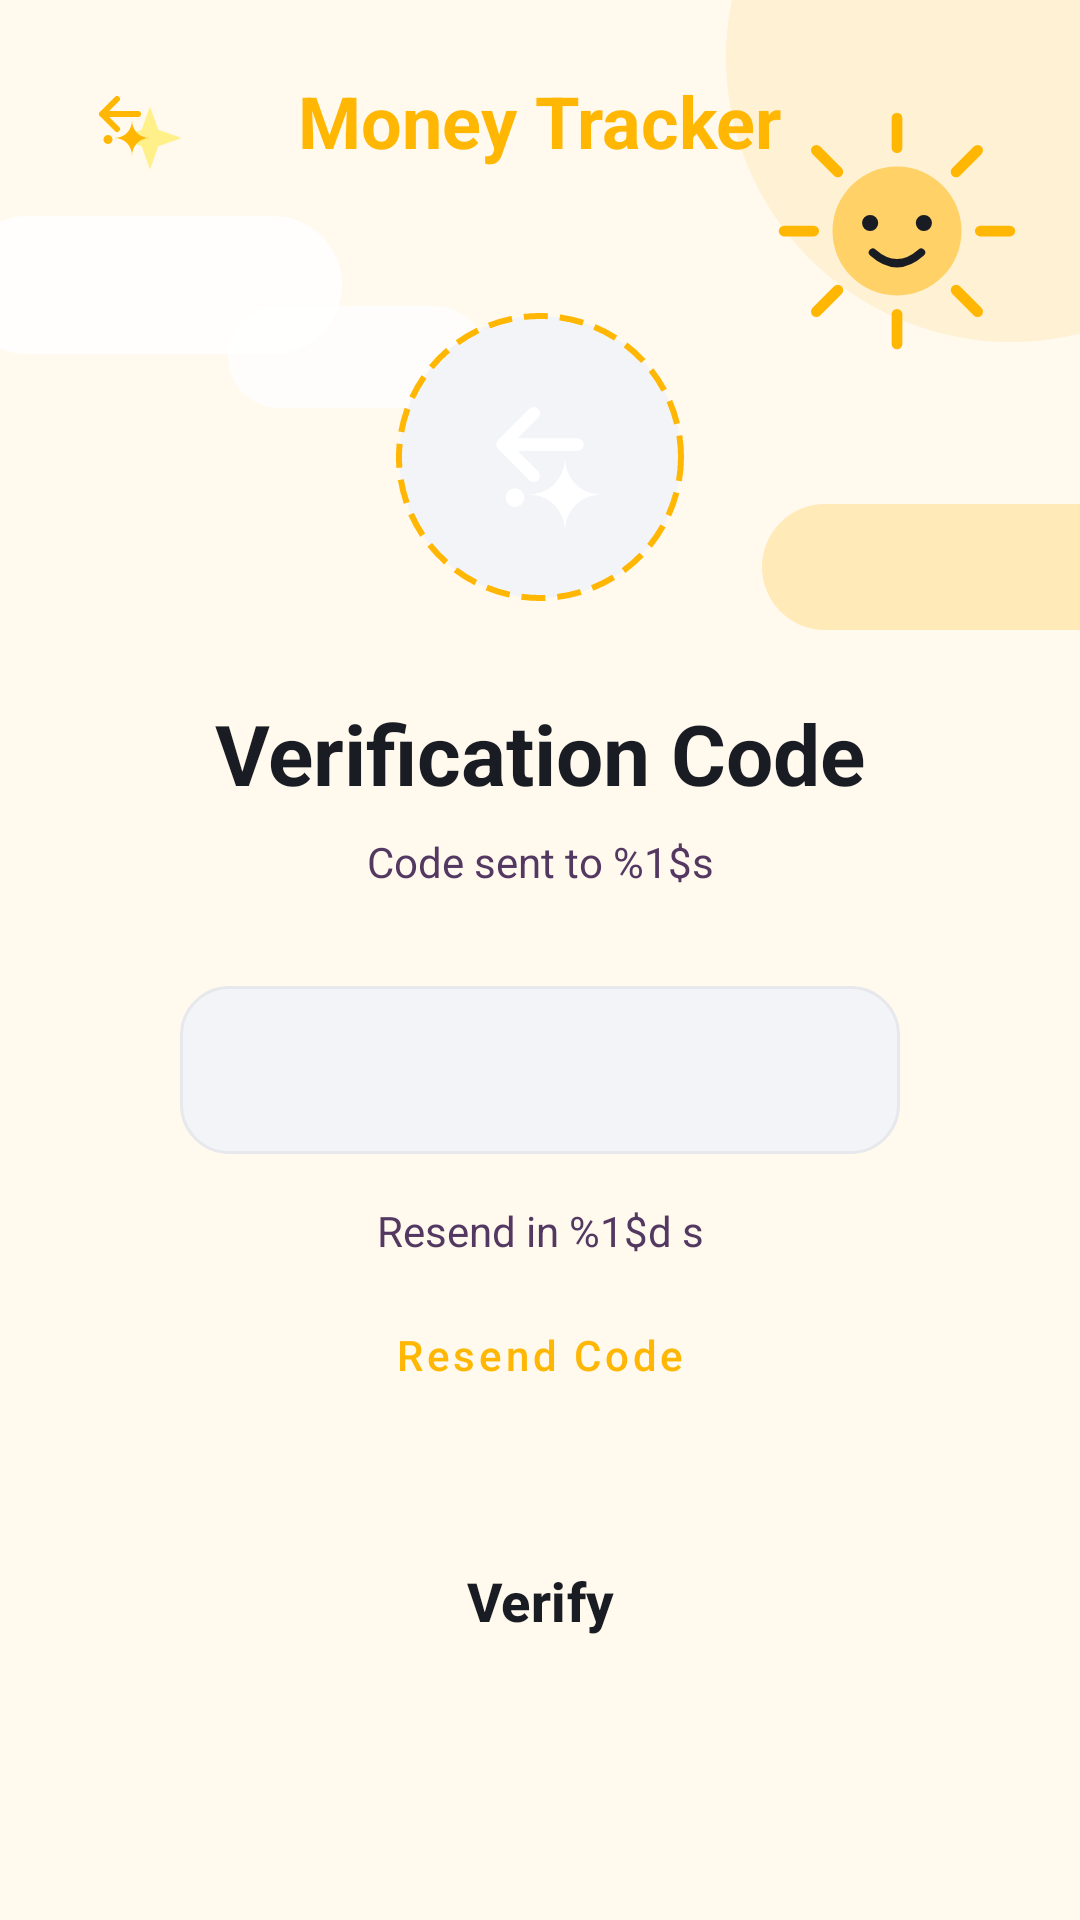

Write the Android layout XML for this screen, with the resource values it uses.
<!-- AndroidManifest.xml: application theme Theme.MoneyTracker -->
<!-- res/layout/fragment_otp_verification.xml -->
<?xml version="1.0" encoding="utf-8"?>
<androidx.constraintlayout.widget.ConstraintLayout xmlns:android="http://schemas.android.com/apk/res/android"
    xmlns:app="http://schemas.android.com/apk/res-auto"
    android:layout_width="match_parent"
    android:layout_height="match_parent"
    android:background="@drawable/bg_screen_background">

    <ImageButton
        android:id="@+id/btnBack"
        android:layout_width="48dp"
        android:layout_height="48dp"
        android:layout_marginStart="16dp"
        android:layout_marginTop="16dp"
        android:background="?attr/selectableItemBackgroundBorderless"
        android:contentDescription="@string/export_back"
        app:layout_constraintStart_toStartOf="parent"
        app:layout_constraintTop_toTopOf="parent"
        app:srcCompat="@drawable/ic_arrow_back"
        app:tint="@color/primary_color" />

    <TextView
        android:id="@+id/tvAppTitle"
        android:layout_width="wrap_content"
        android:layout_height="wrap_content"
        android:text="@string/money_tracker"
        android:textColor="@color/primary_color"
        android:textSize="24sp"
        android:textStyle="bold"
        app:layout_constraintBottom_toBottomOf="@+id/btnBack"
        app:layout_constraintEnd_toEndOf="parent"
        app:layout_constraintStart_toStartOf="parent"
        app:layout_constraintTop_toTopOf="@+id/btnBack" />

    <View
        android:id="@+id/iconBackground"
        android:layout_width="96dp"
        android:layout_height="96dp"
        android:layout_marginTop="48dp"
        android:background="@drawable/circle_dashed_bg"
        app:layout_constraintEnd_toEndOf="parent"
        app:layout_constraintStart_toStartOf="parent"
        app:layout_constraintTop_toBottomOf="@+id/tvAppTitle" />

    <ImageView
        android:layout_width="50dp"
        android:layout_height="50dp"
        android:contentDescription="@null"
        android:src="@drawable/ic_arrow_back"
        app:layout_constraintBottom_toBottomOf="@+id/iconBackground"
        app:layout_constraintEnd_toEndOf="@+id/iconBackground"
        app:layout_constraintStart_toStartOf="@+id/iconBackground"
        app:layout_constraintTop_toTopOf="@+id/iconBackground" />

    <TextView
        android:id="@+id/tvHeader"
        android:layout_width="wrap_content"
        android:layout_height="wrap_content"
        android:layout_marginTop="32dp"
        android:gravity="center"
        android:text="@string/otp_title"
        android:textColor="@color/text_primary"
        android:textSize="28sp"
        android:textStyle="bold"
        app:layout_constraintEnd_toEndOf="parent"
        app:layout_constraintStart_toStartOf="parent"
        app:layout_constraintTop_toBottomOf="@+id/iconBackground" />

    <TextView
        android:id="@+id/tvSubtitle"
        android:layout_width="wrap_content"
        android:layout_height="wrap_content"
        android:layout_marginTop="8dp"
        android:gravity="center"
        android:text="@string/otp_subtitle"
        android:textColor="@color/text_secondary"
        android:textSize="14sp"
        app:layout_constraintEnd_toEndOf="parent"
        app:layout_constraintStart_toStartOf="parent"
        app:layout_constraintTop_toBottomOf="@+id/tvHeader" />

    <EditText
        android:id="@+id/pinViewOtp"
        android:layout_width="240dp"
        android:layout_height="56dp"
        android:layout_marginTop="32dp"
        android:background="@drawable/bg_input_field"
        android:cursorVisible="true"
        android:focusable="true"
        android:focusableInTouchMode="true"
        android:gravity="center"
        android:inputType="number"
        android:maxLength="6"
        android:paddingHorizontal="16dp"
        android:textColor="@color/text_primary"
        android:textColorHint="@color/text_secondary"
        android:textSize="20sp"
        android:textStyle="bold"
        app:layout_constraintEnd_toEndOf="parent"
        app:layout_constraintStart_toStartOf="parent"
        app:layout_constraintTop_toBottomOf="@+id/tvSubtitle"
        android:importantForAutofill="no"/>

    <TextView
        android:id="@+id/tvCountdown"
        android:layout_width="wrap_content"
        android:layout_height="wrap_content"
        android:layout_marginTop="16dp"
        android:gravity="center"
        android:text="@string/resend_countdown"
        android:textColor="@color/text_secondary"
        android:textSize="14sp"
        app:layout_constraintEnd_toEndOf="parent"
        app:layout_constraintStart_toStartOf="parent"
        app:layout_constraintTop_toBottomOf="@+id/pinViewOtp" />

    <Button
        android:id="@+id/btnResend"
        style="@style/Widget.MaterialComponents.Button.TextButton"
        android:layout_width="wrap_content"
        android:layout_height="wrap_content"
        android:layout_marginTop="8dp"
        android:text="@string/btn_resend"
        android:textAllCaps="false"
        android:textColor="@color/primary_color"
        app:layout_constraintEnd_toEndOf="parent"
        app:layout_constraintStart_toStartOf="parent"
        app:layout_constraintTop_toBottomOf="@+id/tvCountdown" />

    <Button
        android:id="@+id/btnVerify"
        style="@style/AppButtonStyle"
        android:layout_height="56dp"
        app:layout_constraintStart_toStartOf="parent"
        app:layout_constraintEnd_toEndOf="parent"
        android:layout_marginHorizontal="20dp"
        android:layout_marginTop="30dp"
        android:backgroundTint="@color/primary_color"
        android:text="@string/btn_verify"
        android:textAllCaps="false"
        android:textColor="@color/text_primary"
        android:textSize="18sp"
        android:textStyle="bold"
        app:cornerRadius="16dp"
        app:icon="@drawable/ic_arrow_right"
        app:iconGravity="textEnd"
        app:iconTint="@color/text_primary"
        app:layout_constraintTop_toBottomOf="@+id/btnResend" />

    <ProgressBar
        android:id="@+id/progressBar"
        android:layout_width="32dp"
        android:layout_height="32dp"
        android:layout_marginTop="16dp"
        android:visibility="gone"
        app:layout_constraintEnd_toEndOf="parent"
        app:layout_constraintStart_toStartOf="parent"
        app:layout_constraintTop_toBottomOf="@+id/btnVerify" />

</androidx.constraintlayout.widget.ConstraintLayout>
<!-- resources referenced by this layout -->
<resources>
  <color name="primary_color">#FFB703</color>
  <color name="text_primary">#1A1C23</color>
  <color name="text_secondary">#533861</color>
  <!-- drawable bg_input_field (drawable) -->
  <?xml version="1.0" encoding="utf-8"?>
  <shape xmlns:android="http://schemas.android.com/apk/res/android">
      <solid android:color="@color/input_background" />
      <corners android:radius="16dp" />
      <stroke android:width="1dp" android:color="@color/input_stroke" />
  </shape>
  <!-- drawable circle_dashed_bg (drawable) -->
  <?xml version="1.0" encoding="utf-8"?>
  <shape xmlns:android="http://schemas.android.com/apk/res/android"
      android:shape="oval">
      <solid android:color="@color/surface_variant" />
      <stroke
          android:width="2dp"
          android:color="@color/primary_color"
          android:dashWidth="8dp"
          android:dashGap="4dp" />
  </shape>
  <!-- drawable ic_arrow_right (drawable) -->
  <vector xmlns:android="http://schemas.android.com/apk/res/android"
      android:width="24dp"
      android:height="24dp"
      android:viewportWidth="960"
      android:viewportHeight="960">
    <path
        android:pathData="m560,720 l-56,-58 142,-142L160,520v-80h486L504,298l56,-58 240,240 -240,240Z"
        android:fillColor="@color/text_primary"/>
  </vector>
  <string name="btn_resend">Resend Code</string>
  <string name="btn_verify">Verify</string>
  <string name="export_back">&lt;</string>
  <string name="money_tracker">Money Tracker</string>
  <string name="otp_subtitle">Code sent to %1$s</string>
  <string name="otp_title">Verification Code</string>
  <string name="resend_countdown">Resend in %1$d s</string>
  <style name="AppButtonStyle" parent="Widget.Material3.Button">
          <item name="android:layout_width">match_parent</item>
          <item name="android:maxWidth">488dp</item>
          <item name="android:layout_gravity">center_horizontal</item>
      </style>
  <style name="Theme.MoneyTracker" parent="Base.Theme.MoneyTracker" />
  <color name="input_background">#F2F4F7</color>
  <color name="input_stroke">#E6E8EC</color>
  <color name="screen_background">#FFF9EE</color>
  <!-- drawable deco_star (drawable) -->
  <?xml version="1.0" encoding="utf-8"?>
  <vector xmlns:android="http://schemas.android.com/apk/res/android"
      android:width="32dp"
      android:height="32dp"
      android:viewportWidth="32"
      android:viewportHeight="32">
      <path
          android:fillColor="@color/illustration_star"
          android:pathData="M16,2L19.7,12.3L30,16L19.7,19.7L16,30L12.3,19.7L2,16L12.3,12.3Z" />
  </vector>
  <color name="surface_variant">#F2F4F7</color>
  <color name="primary_variant">#FFB703</color>
  <color name="illustration_sun">#FFD166</color>
  <color name="illustration_star">#FFF08A</color>
  <style name="Widget.App.BottomNavigationView" parent="Widget.Material3.BottomNavigationView">
          <item name="materialThemeOverlay">@style/ThemeOverlay.App.BottomNavigationView</item>
          <item name="indicatorColor">@color/icon_circle</item>
          <item name="itemActiveIndicatorStyle">@style/App.ActiveIndicator.Square</item>
      </style>
  <style name="ThemeOverlay.App.BottomNavigationView" parent="">
          <item name="colorPrimary">@color/text_primary</item>
          <item name="colorOnSurfaceVariant">@color/text_secondary</item>
      </style>
  <color name="icon_circle">#FFE8B0</color>
  <style name="App.ActiveIndicator.Square" parent="Widget.Material3.BottomNavigationView.ActiveIndicator">
          <item name="android:width">50dp</item>
          <item name="android:height">40dp</item>
          <item name="android:color">@color/icon_circle</item>
          <item name="textFillColor">@color/black</item>
          <item name="shapeAppearance">@style/ShapeAppearance.RoundedBox</item>
      </style>
  <color name="black">#FF000000</color>
  <style name="ShapeAppearance.RoundedBox" parent="">
          <item name="cornerSize">16dp</item>
      </style>
</resources>
